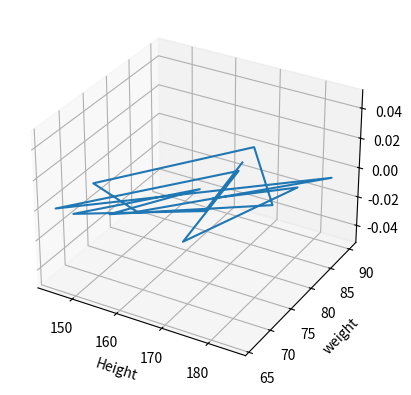

This figure's Python source:
import matplotlib.pyplot as plt
import numpy as np

height=np.array([167,170,149,165,155,180,166,146,159,185,145,168,172,181,169])
weight=np.array([86,74,66,78,68,79,90,73,70,88,66,84,67,84,77])

ax=plt.axes(projection='3d')
ax.plot3D(height,weight)
ax.set_xlabel("Height")
ax.set_ylabel("weight")
plt.show()